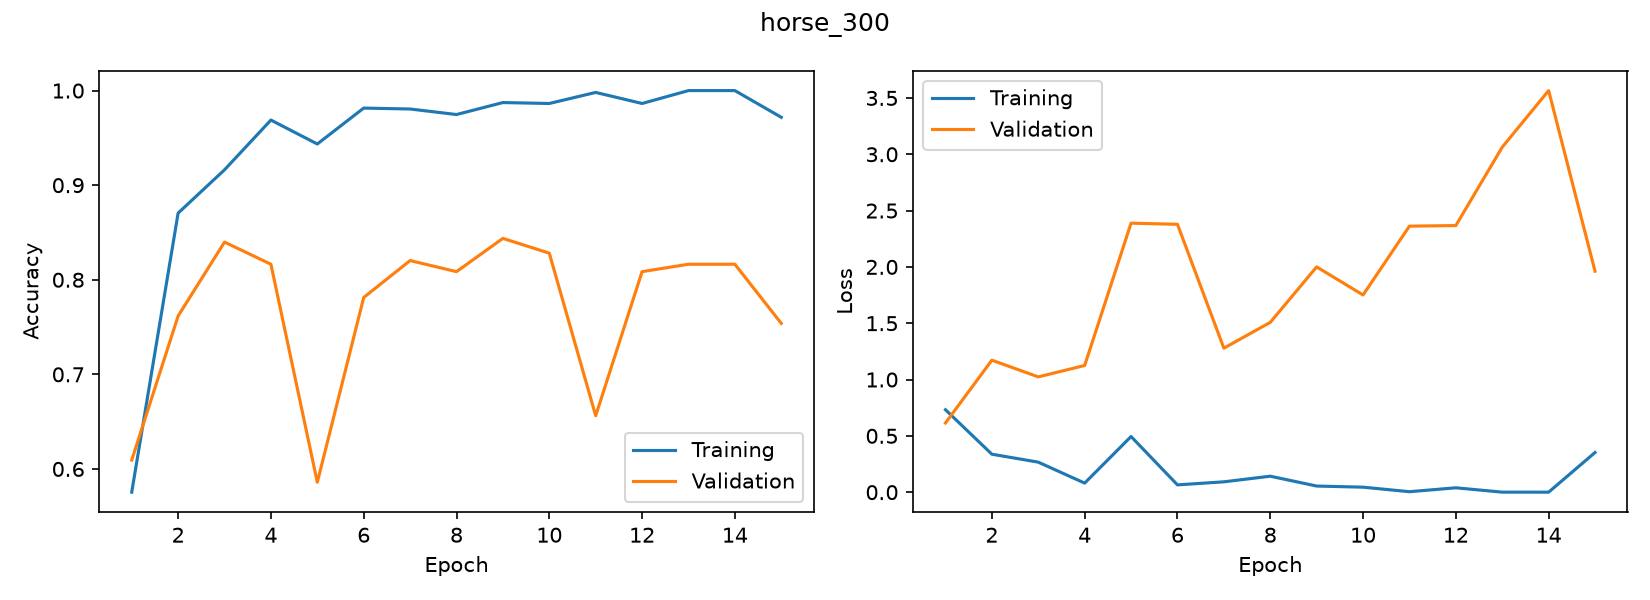

Data behind this chart, as committed beside it:
accuracy, loss, val_accuracy, val_loss
0.5755, 0.7318, 0.6094, 0.6146
0.8705, 0.3371, 0.7617, 1.172
0.9163, 0.2665, 0.8398, 1.024
0.9688, 0.08041, 0.8164, 1.125
0.9435, 0.494, 0.5859, 2.388
0.9815, 0.06475, 0.7812, 2.378
0.9805, 0.09182, 0.8203, 1.279
0.9747, 0.1418, 0.8086, 1.507
0.9873, 0.05438, 0.8438, 2
0.9864, 0.04437, 0.8281, 1.751
0.9981, 0.004136, 0.6562, 2.362
0.9864, 0.03879, 0.8086, 2.367
1.0, 0.00019, 0.8164, 3.063
1.0, 3.724102134583518e-05, 0.8164, 3.565
0.9718, 0.3522, 0.7539, 1.962
